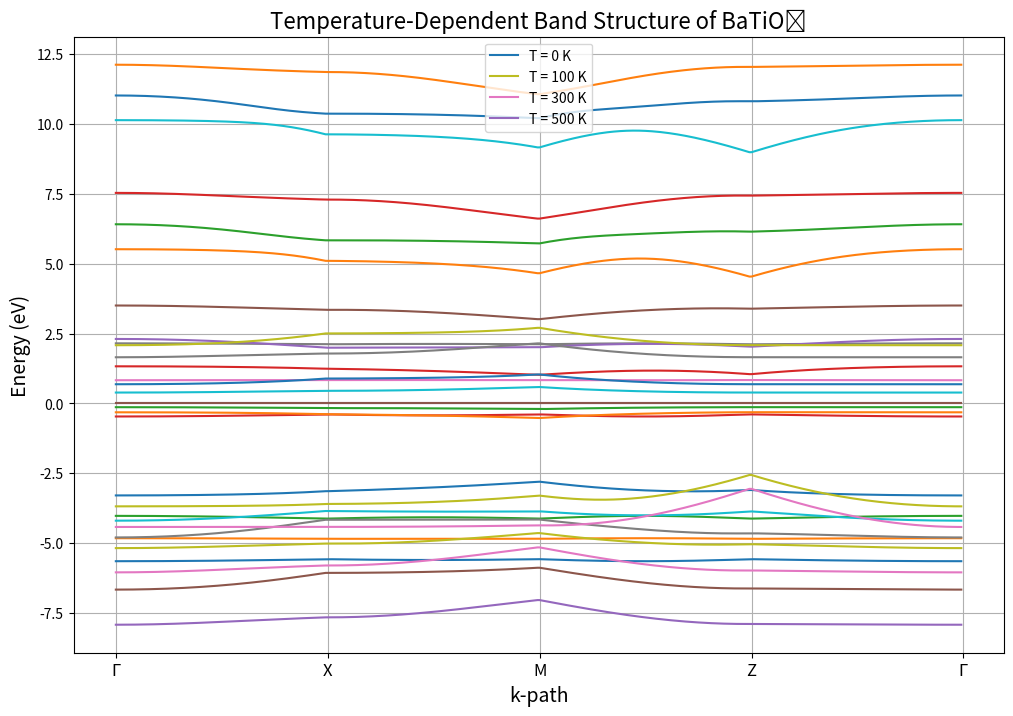

This figure's Python source:
import numpy as np
import matplotlib.pyplot as plt

# Constants
a, c = 3.992, 4.036  # Lattice parameters at T = 0 K in Angstroms
beta, alpha, gamma = 1e-5, 1.0, 0.01  # Coefficients
t_pd_0, t_pp_0, t_dd_0 = 2.0, 1.0, 0.5  # Hopping parameters at T = 0 K (in eV)
E_d_0, E_p_0 = -2.0, 0.0  # On-site energies at T = 0 K (in eV)
H_DIM = 8  # Dimension of the Hamiltonian matrix

# Temperature-dependent hopping parameters
def hopping_parameter(t_0, r_0, T):
    return t_0 * np.exp(-alpha * r_0 * beta * T)

# Temperature-dependent on-site energies
def on_site_energy(E_0, T):
    return E_0 + gamma * T

# Construct the tight-binding Hamiltonian for BaTiO₃
def tight_binding_hamiltonian(k, T):
    t_pd = hopping_parameter(t_pd_0, a / 2, T)
    t_pp = hopping_parameter(t_pp_0, a / 2, T)
    t_dd = hopping_parameter(t_dd_0, a / 2, T)
    E_d = on_site_energy(E_d_0, T)
    E_p = on_site_energy(E_p_0, T)

    H = np.zeros((H_DIM, H_DIM), dtype=complex)

    # Ti 3d - O 2p interactions
    H[0, 3] = t_pd * np.exp(1j * k[0] * a / 2)
    H[1, 4] = t_pd * np.exp(1j * k[1] * a / 2)
    H[2, 5] = t_pd * np.exp(1j * k[2] * c / 2)

    # O 2p - O 2p interactions
    H[3, 4] = t_pp * np.exp(1j * (k[0] - k[1]) * a / 2)
    H[4, 5] = t_pp * np.exp(1j * (k[1] - k[2]) * a / 2)

    # Ti 3d - Ti 3d interactions
    H[0, 1] = t_dd * np.exp(1j * (k[0] - k[1]) * a / 2)
    H[1, 2] = t_dd * np.exp(1j * (k[1] - k[2]) * a / 2)

    np.fill_diagonal(H[:3], E_d)
    np.fill_diagonal(H[3:], E_p)

    H = H + H.conj().T
    return H

# High-symmetry k-points in the Brillouin zone
k_points = [
    [0, 0, 0], [np.pi / a, 0, 0], [np.pi / a, np.pi / a, 0], 
    [0, 0, np.pi / c], [0, 0, 0]
]
k_labels = ['Γ', 'X', 'M', 'Z', 'Γ']
num_points = 100

def generate_k_path(k_points, num_points):
    k_path = []
    for i in range(len(k_points) - 1):
        start, end = np.array(k_points[i]), np.array(k_points[i + 1])
        k_path.extend(start + t * (end - start) for t in np.linspace(0, 1, num_points))
    return k_path

def plot_band_structure(k_path, temperatures):
    plt.figure(figsize=(12, 8))
    for T in temperatures:
        eigenvalues = [np.linalg.eigvalsh(tight_binding_hamiltonian(k, T)) for k in k_path]
        eigenvalues = np.array(eigenvalues)
        for band in range(eigenvalues.shape[1]):
            plt.plot(range(len(k_path)), eigenvalues[:, band], label=f'T = {T} K' if band == 0 else "")
    
    plt.xticks([i * num_points for i in range(len(k_labels))], k_labels, fontsize=12)
    plt.xlabel('k-path', fontsize=14)
    plt.ylabel('Energy (eV)', fontsize=14)
    plt.title('Temperature-Dependent Band Structure of BaTiO₃', fontsize=16)
    plt.grid(True)
    plt.legend()
    plt.show()

k_path = generate_k_path(k_points, num_points)
temperatures = [0, 100, 300, 500]
plot_band_structure(k_path, temperatures)
